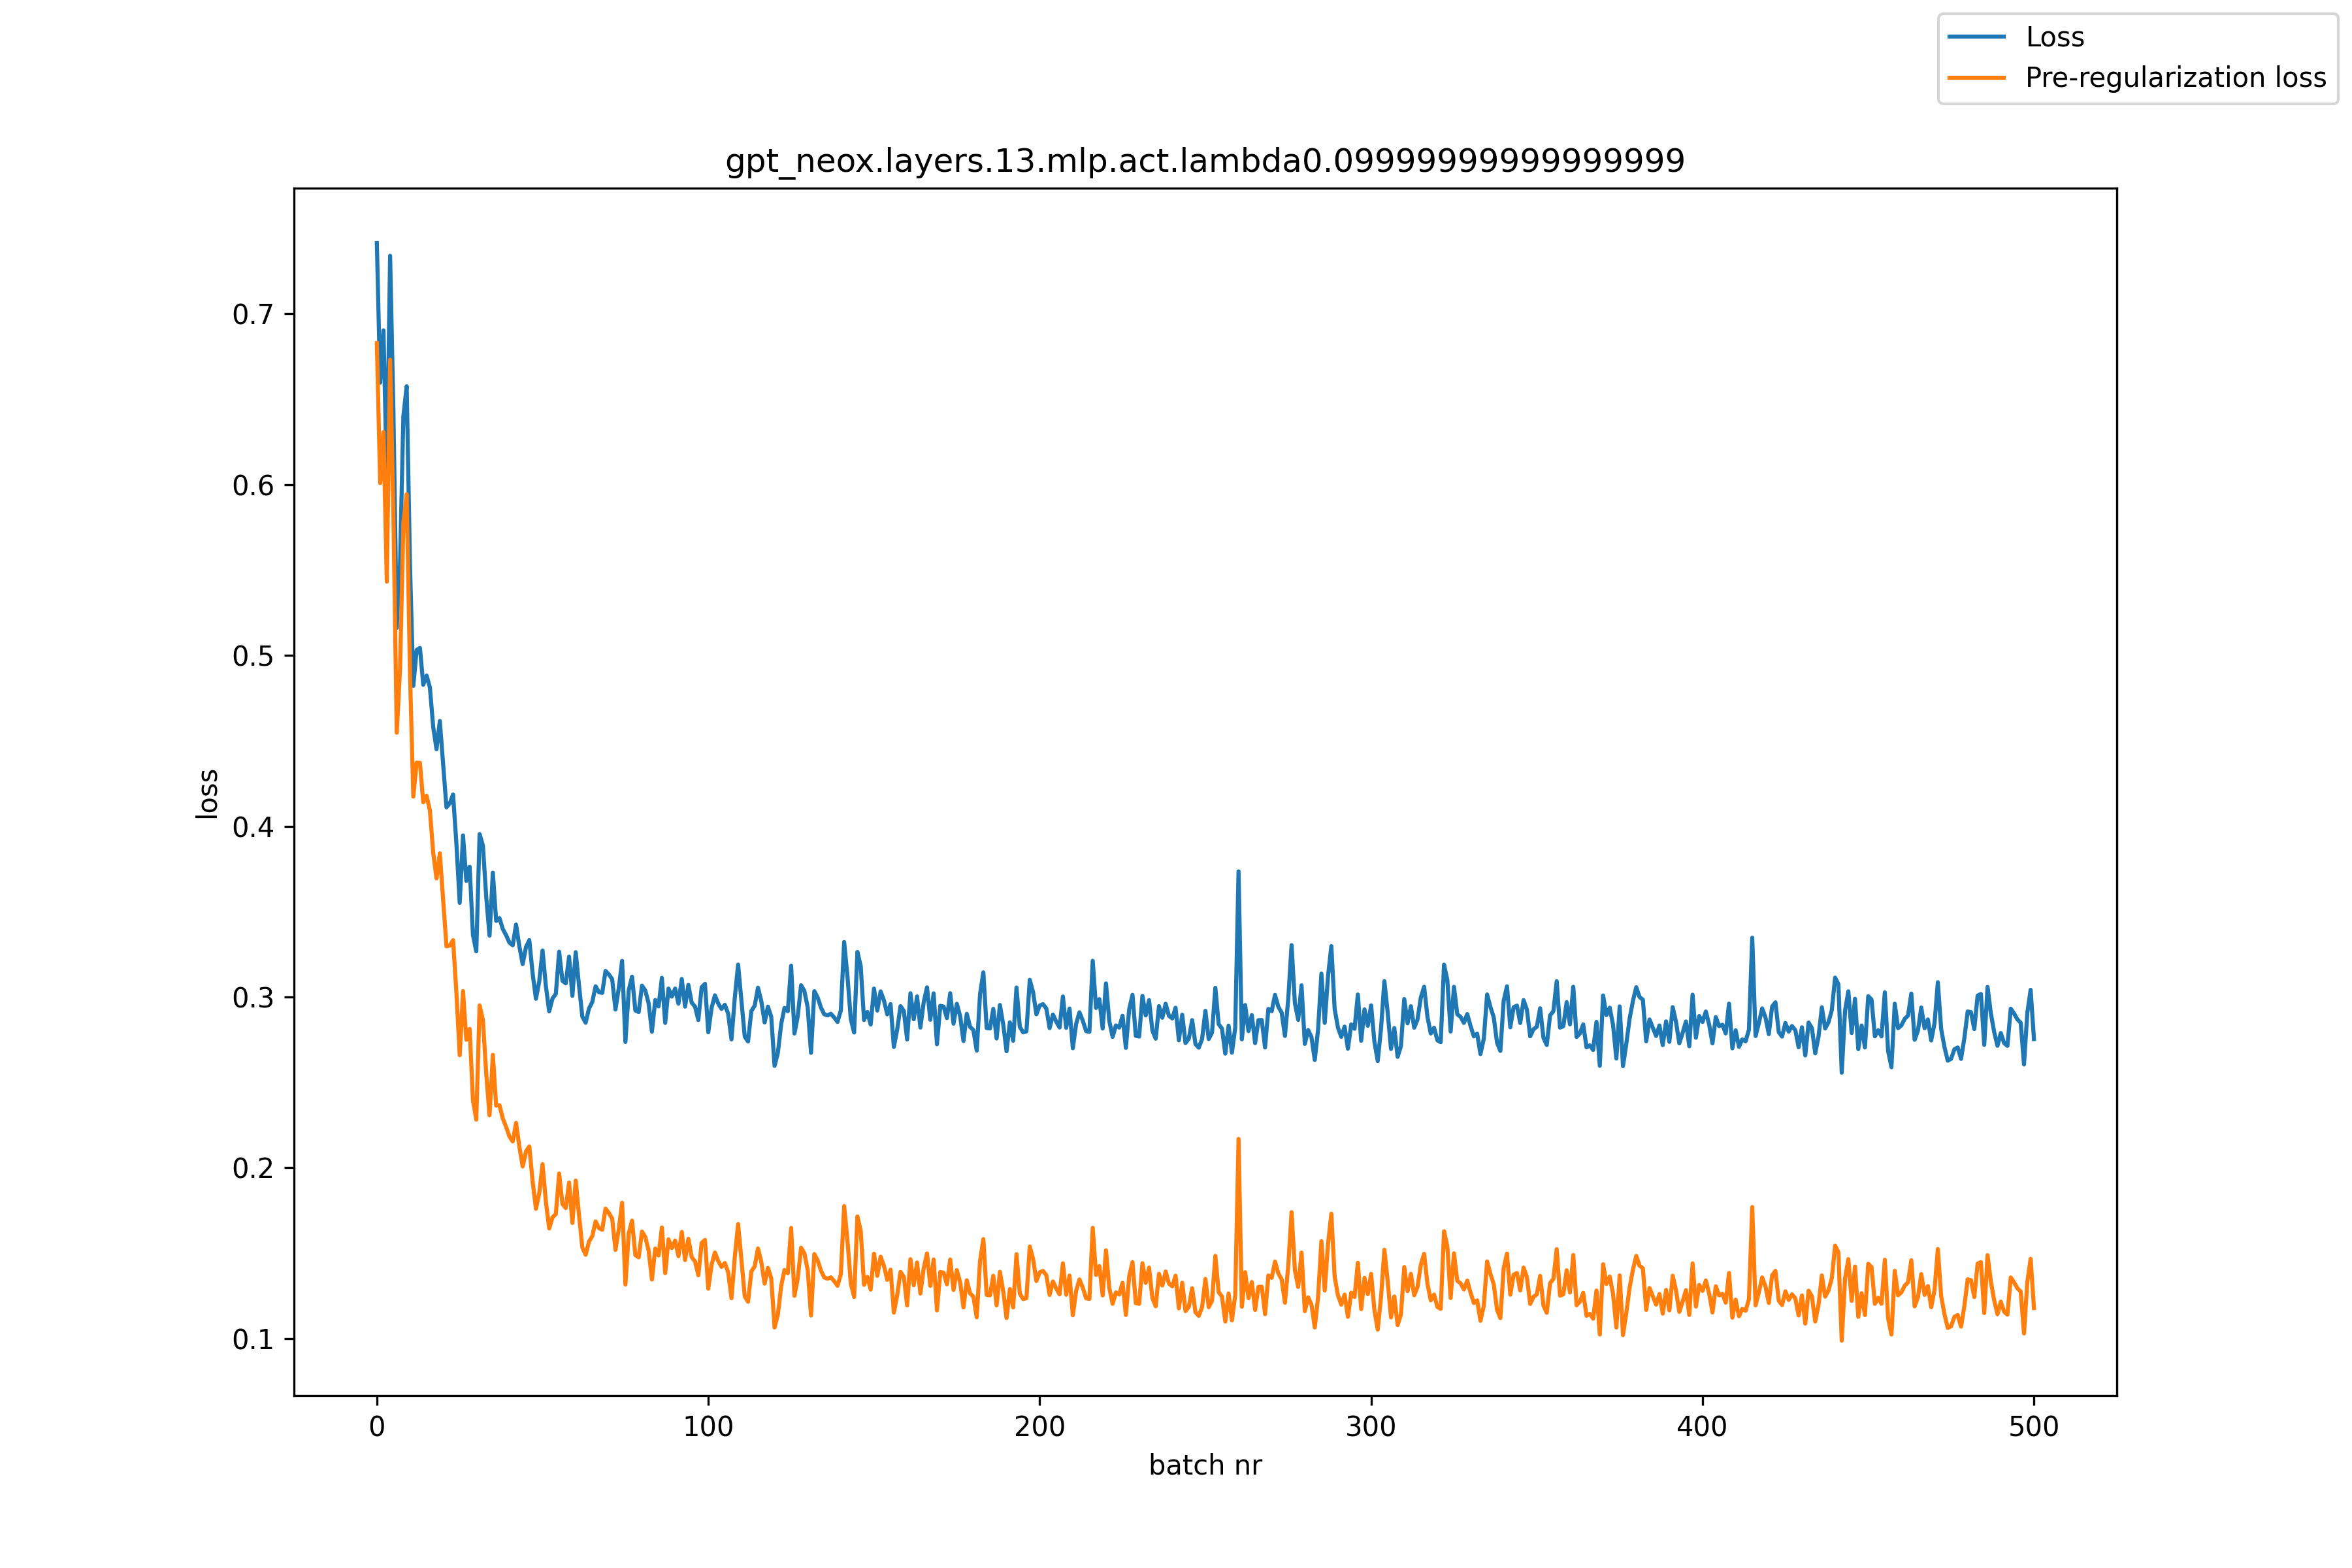

Data behind this chart, as committed beside it:
, loss, pre_reg_loss
0, 0.7414, 0.6827
1, 0.6596, 0.6008
2, 0.6903, 0.6307
3, 0.6032, 0.5431
4, 0.7339, 0.6731
5, 0.6425, 0.5814
6, 0.5161, 0.4547
7, 0.5539, 0.492
8, 0.64, 0.5774
9, 0.6575, 0.5943
10, 0.5532, 0.4892
11, 0.4821, 0.4173
12, 0.5031, 0.4372
13, 0.5043, 0.437
14, 0.4827, 0.414
15, 0.4882, 0.4178
16, 0.4812, 0.4092
17, 0.4582, 0.3844
18, 0.4451, 0.3694
19, 0.4616, 0.3841
20, 0.4362, 0.3568
21, 0.411, 0.3297
22, 0.4134, 0.3301
23, 0.4185, 0.3333
24, 0.3897, 0.3025
25, 0.3551, 0.2659
26, 0.3946, 0.3035
27, 0.368, 0.2749
28, 0.3762, 0.2813
29, 0.3361, 0.2394
30, 0.3267, 0.2282
31, 0.3953, 0.2951
32, 0.3886, 0.2866
33, 0.3586, 0.255
34, 0.3359, 0.2307
35, 0.3728, 0.2661
36, 0.3445, 0.2364
37, 0.3462, 0.2366
38, 0.3398, 0.2289
39, 0.3362, 0.2239
40, 0.3318, 0.2183
41, 0.3302, 0.2154
42, 0.3424, 0.2263
43, 0.3296, 0.2123
44, 0.3192, 0.2008
45, 0.3292, 0.2096
46, 0.3333, 0.2125
47, 0.3138, 0.192
48, 0.2989, 0.176
49, 0.3092, 0.1852
50, 0.3272, 0.2021
51, 0.3063, 0.1802
52, 0.2916, 0.1645
53, 0.2991, 0.171
54, 0.3018, 0.1728
55, 0.3265, 0.1966
56, 0.3095, 0.1788
57, 0.3079, 0.1765
58, 0.3236, 0.1913
59, 0.3007, 0.1677
... 441 more rows
